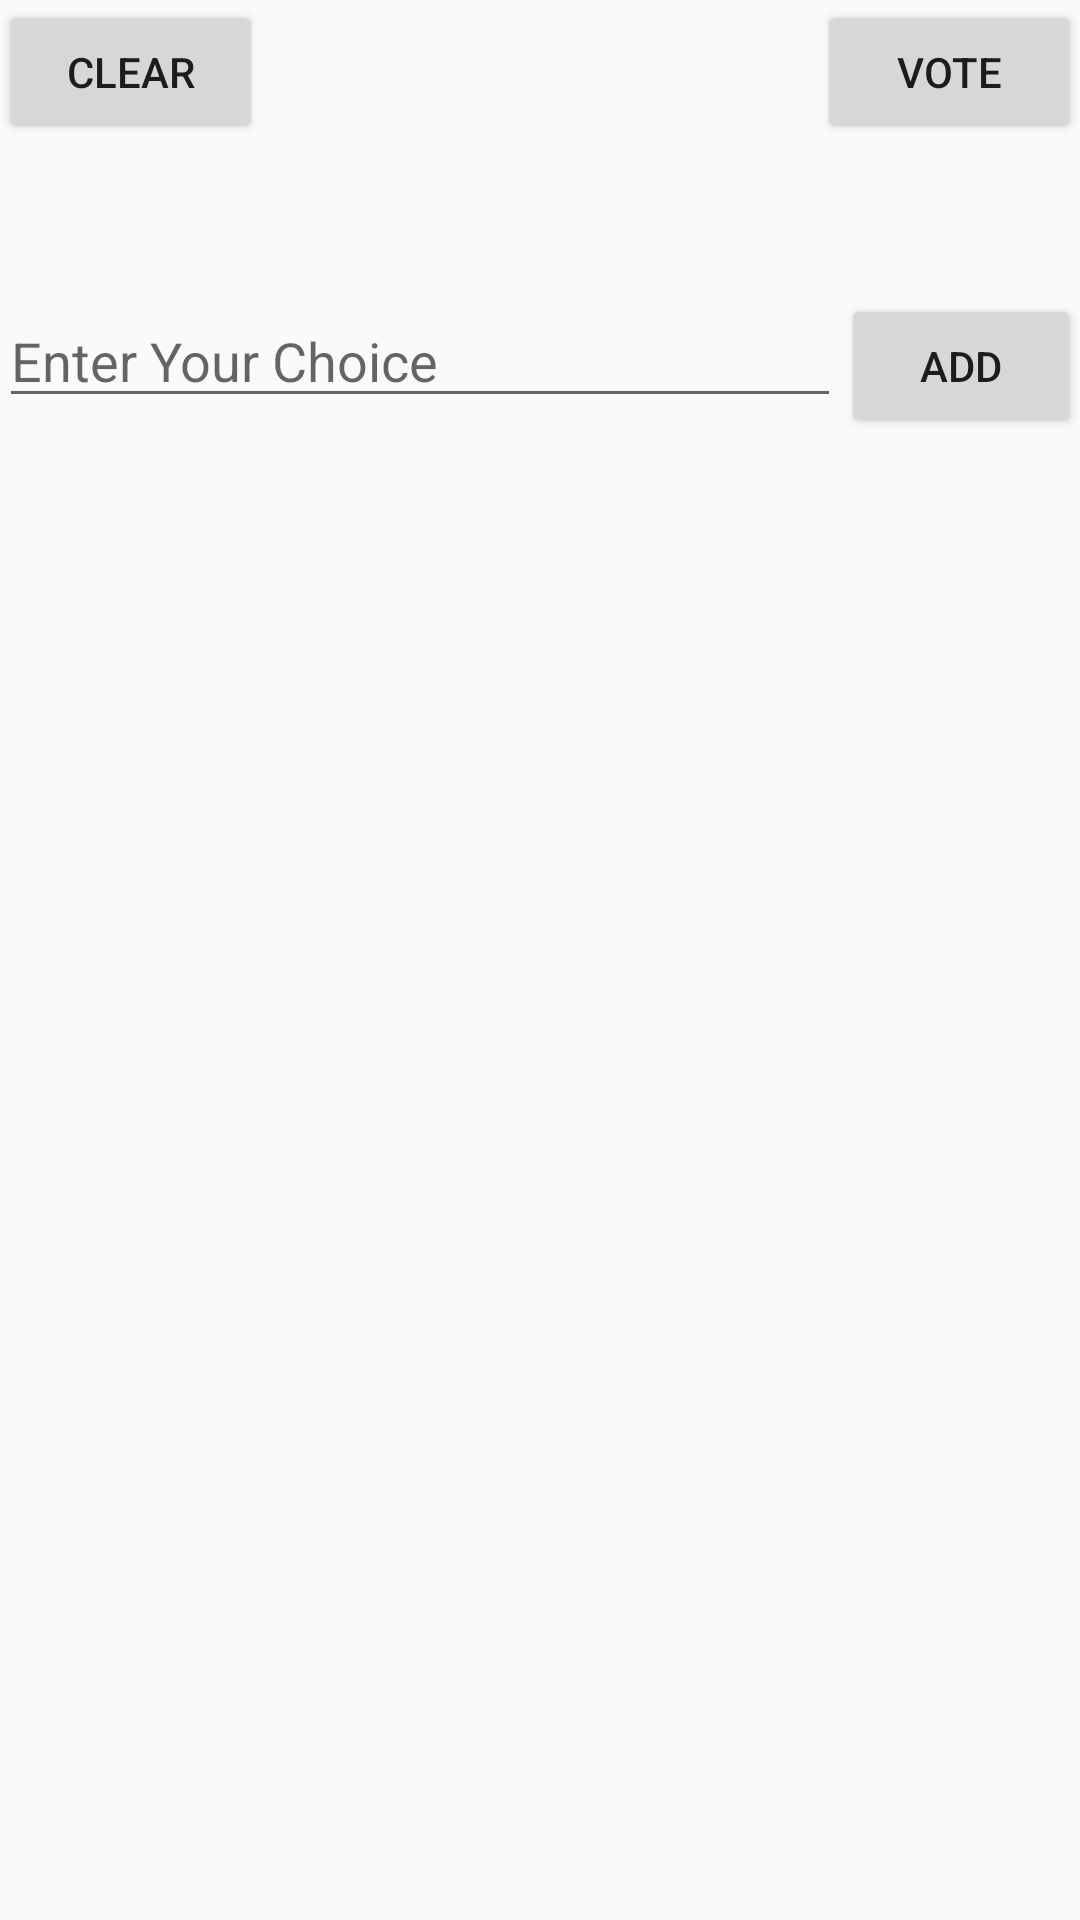

Layout XML and referenced resources for this Android screen:
<!-- AndroidManifest.xml: application theme AppTheme -->
<!-- res/layout/activity_choice.xml -->
<LinearLayout xmlns:android="http://schemas.android.com/apk/res/android"
    xmlns:tools="http://schemas.android.com/tools"
    android:layout_width="match_parent"
    android:layout_height="match_parent"
    android:paddingBottom="@dimen/activity_vertical_margin"
    android:paddingLeft="@dimen/activity_horizontal_margin"
    android:paddingRight="@dimen/activity_horizontal_margin"
    android:paddingTop="@dimen/activity_vertical_margin"
    android:orientation="vertical"
    android:gravity="center_horizontal"
    tools:context="com.anhdo.android.vote.ChoiceActivity" >

    <RelativeLayout
        android:layout_width="match_parent"
        android:layout_height="wrap_content" >
    	<Button
    	    android:id="@+id/clear_button"
    	    android:layout_width="wrap_content"
    	    android:layout_height="wrap_content"
    	    android:layout_alignParentLeft="true"
    	    android:text="@string/clear_button" >
    	</Button>    
        <Button
            android:id="@+id/vote_button"
    	    android:layout_width="wrap_content"
    	    android:layout_height="wrap_content"
    	    android:layout_alignParentRight="true"
    	    android:text="@string/vote_button" >
    	</Button>
    </RelativeLayout>
  
    <LinearLayout
        android:layout_width="match_parent"
        android:layout_height="wrap_content"
        android:paddingTop="50dp" >
        <EditText
            android:id="@+id/choice"
            android:layout_width="match_parent"
            android:layout_height="wrap_content"
            android:layout_weight="10"
            android:hint="@string/enter_choice_text" />
        <Button
            android:id="@+id/add_button"
    	    android:layout_width="wrap_content"
    	    android:layout_height="wrap_content"
    	    android:layout_weight="1"
    	    android:text="@string/add_button" />
    </LinearLayout>
</LinearLayout>
<!-- resources referenced by this layout -->
<resources>
  <string name="add_button">Add</string>
  <string name="clear_button">Clear</string>
  <string name="enter_choice_text">Enter Your Choice</string>
  <string name="vote_button">Vote</string>
  <style name="AppTheme" parent="AppBaseTheme">
          
      </style>
  <style name="AppBaseTheme" parent="Theme.AppCompat.Light">
          
      </style>
</resources>
